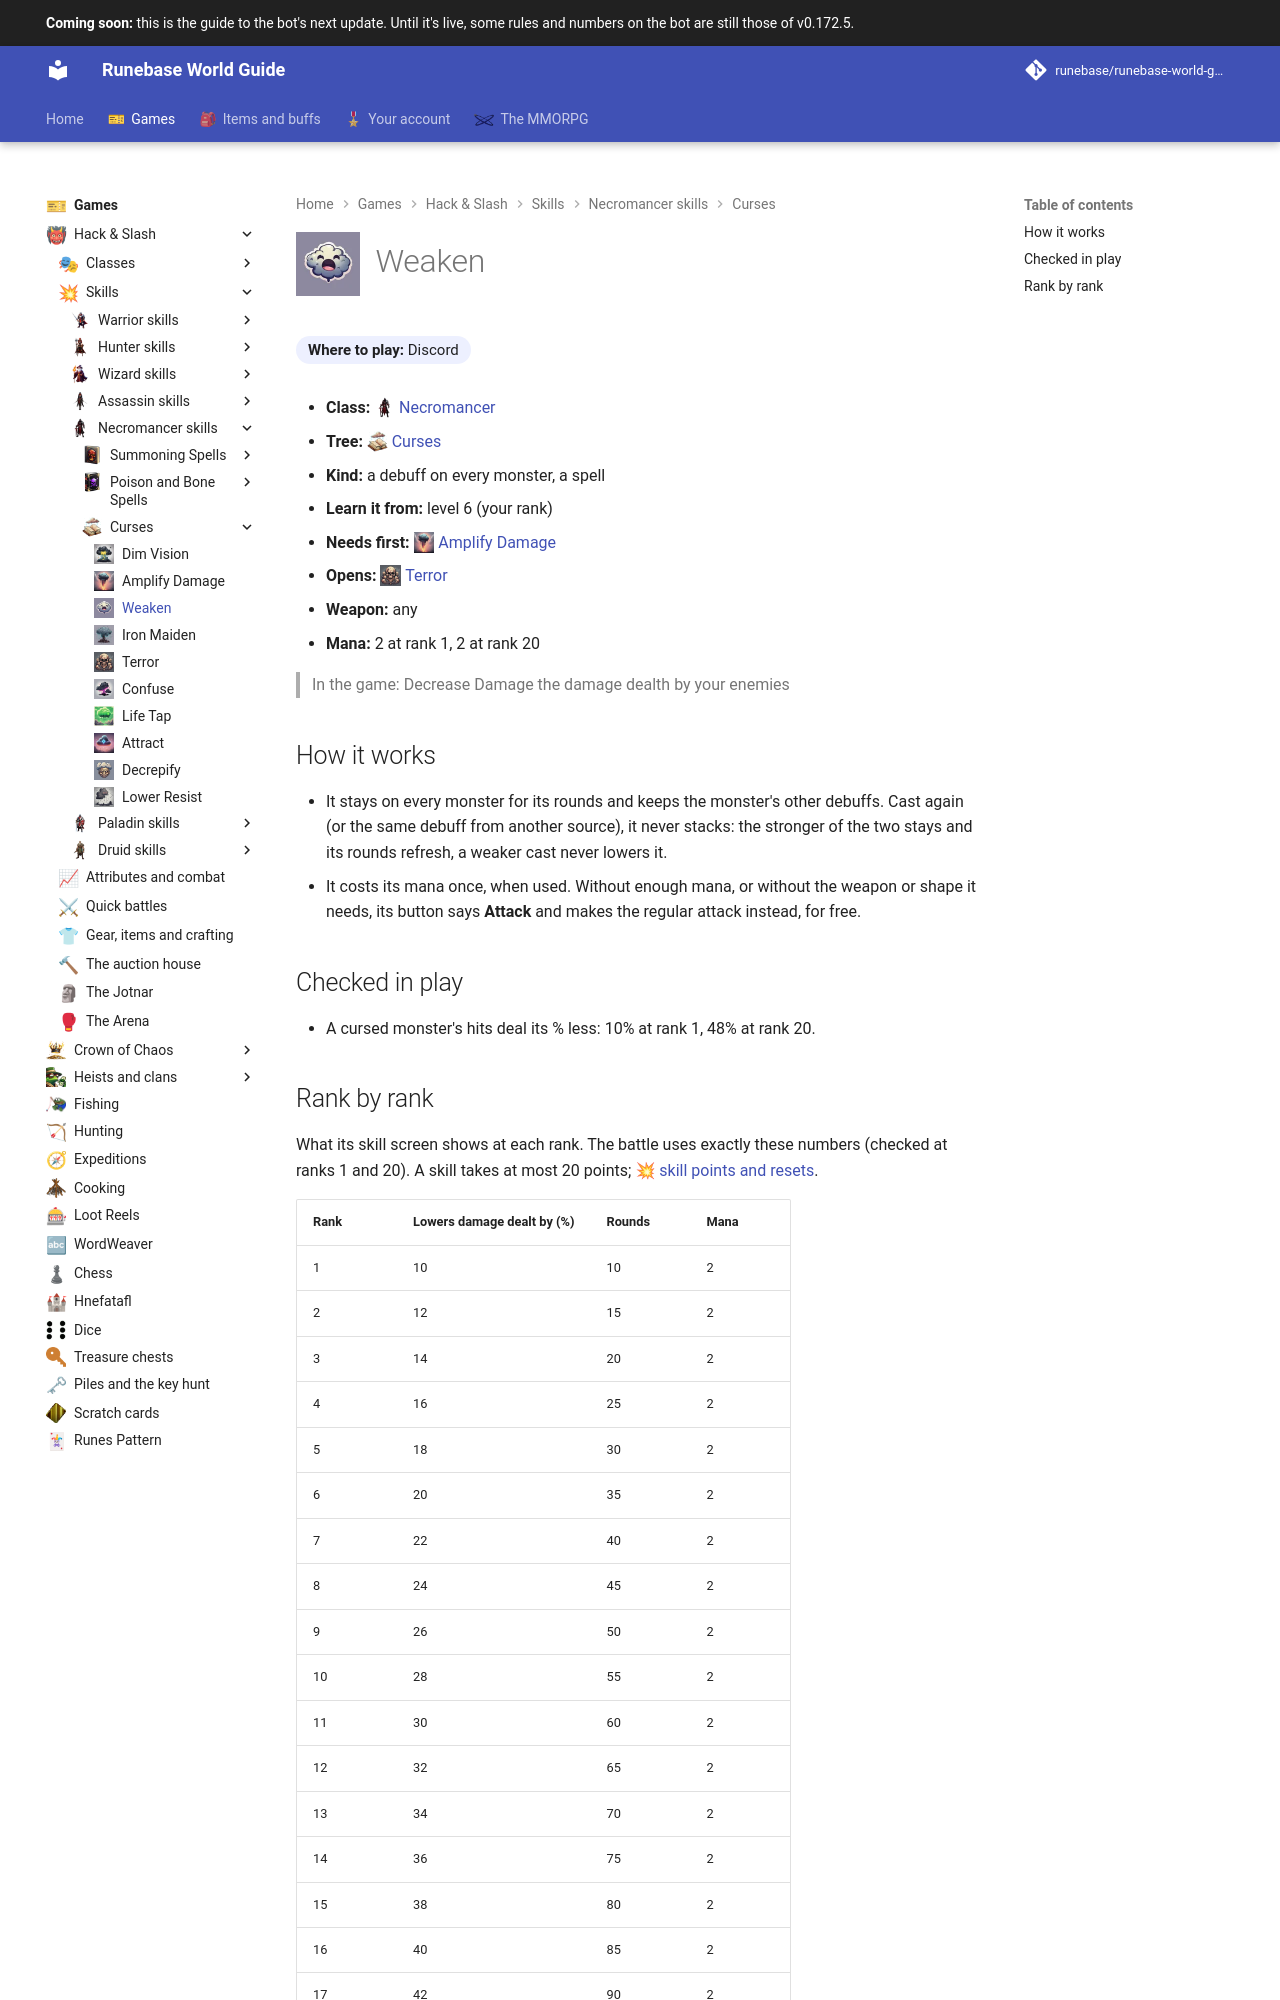

repository: Runebase/runebase-world-guide · page: next/games/hack-and-slash/skills/necromancer/curses/weaken/index.html · generator: mkdocs

---
title: "Weaken"
icon: guide/nav
nav_icon: "assets/icons/skill/necromancer/weaken.webp"
---

# ![Weaken](../../../../../assets/icons/skill/necromancer/weaken.webp){ .gi .gi-title width="64" height="64" loading="lazy" } Weaken

**Where to play:** Discord
{ .where-to-play }

- **Class:** <span class="gi-m">![](../../../../../assets/icons/class/necromancer.webp){ .gi .gi-mention width="20" height="20" loading="lazy" }&nbsp;[Necromancer](../../../classes/necromancer.md)</span>
- **Tree:** <span class="gi-m">![](../../../../../assets/icons/skill-tree/curses.webp){ .gi .gi-mention width="20" height="20" loading="lazy" }&nbsp;[Curses](index.md)</span>
- **Kind:** a debuff on every monster, a spell
- **Learn it from:** level 6 (your rank)
- **Needs first:** <span class="gi-m">![](../../../../../assets/icons/skill/necromancer/amplify-damage.webp){ .gi .gi-mention width="20" height="20" loading="lazy" }&nbsp;[Amplify Damage](amplify-damage.md)</span>
- **Opens:** <span class="gi-m">![](../../../../../assets/icons/skill/necromancer/terror.webp){ .gi .gi-mention width="20" height="20" loading="lazy" }&nbsp;[Terror](terror.md)</span>
- **Weapon:** any
- **Mana:** 2 at rank 1, 2 at rank 20

> In the game: Decrease Damage the damage dealth by your enemies

## How it works

- It stays on every monster for its rounds and keeps the monster's other debuffs. Cast again (or the same debuff from another source), it never stacks: the stronger of the two stays and its rounds refresh, a weaker cast never lowers it.
- It costs its mana once, when used. Without enough mana, or without the weapon or shape it needs, its button says **Attack** and makes the regular attack instead, for free.

## Checked in play

- A cursed monster's hits deal its % less: 10% at rank 1, 48% at rank 20.
